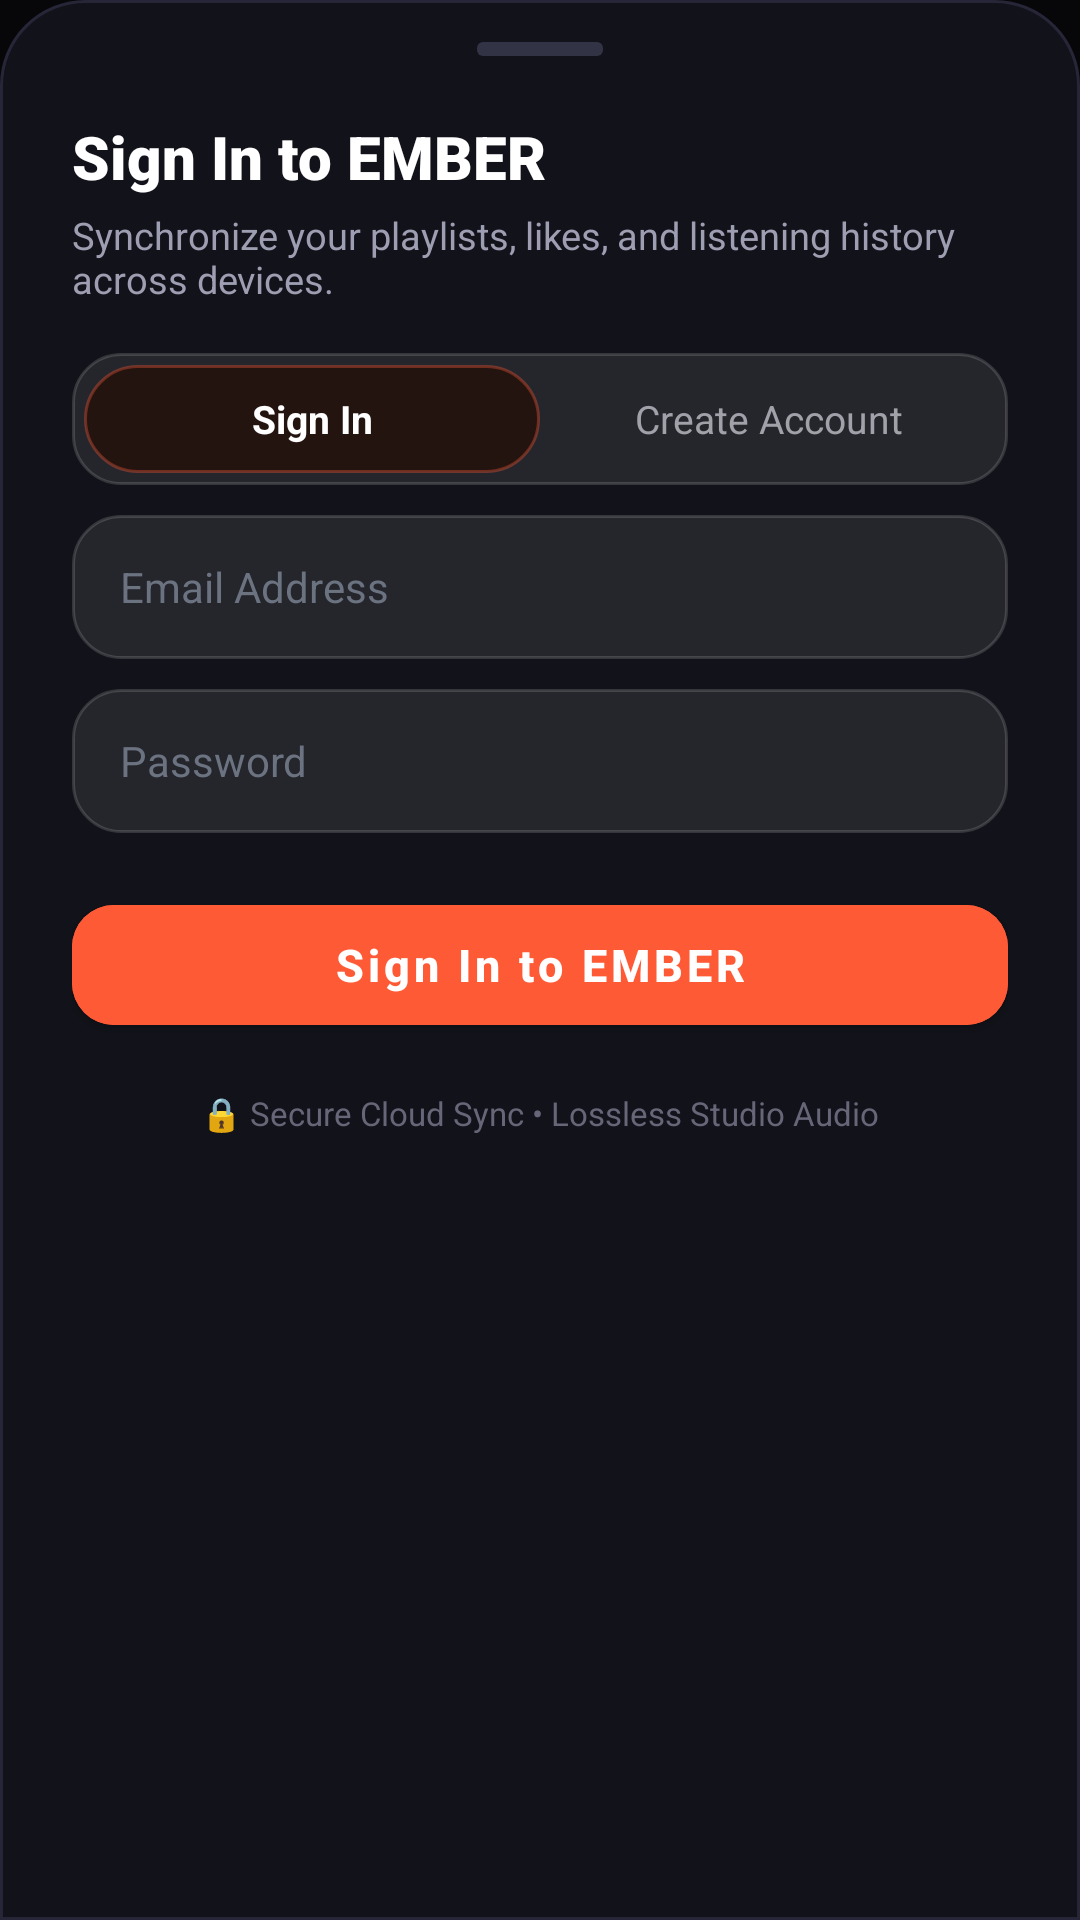

Produce the Android XML layout that renders to this screen, including the resource entries it uses.
<!-- AndroidManifest.xml: application theme Theme.EMBER -->
<!-- res/layout/dialog_email_auth_sheet.xml -->
<?xml version="1.0" encoding="utf-8"?>
<LinearLayout xmlns:android="http://schemas.android.com/apk/res/android"
    xmlns:app="http://schemas.android.com/apk/res-auto"
    android:layout_width="match_parent"
    android:layout_height="wrap_content"
    android:background="@drawable/bottom_sheet_bg"
    android:orientation="vertical"
    android:paddingStart="24dp"
    android:paddingTop="14dp"
    android:paddingEnd="24dp"
    android:paddingBottom="36dp">

    
    <View
        android:layout_width="42dp"
        android:layout_height="4.5dp"
        android:layout_gravity="center_horizontal"
        android:layout_marginBottom="20dp"
        android:background="@drawable/nav_indicator_pill"
        android:backgroundTint="#333346" />

    
    <TextView
        android:id="@+id/tvModalAuthTitle"
        android:layout_width="wrap_content"
        android:layout_height="wrap_content"
        android:fontFamily="sans-serif-black"
        android:text="Sign In to EMBER"
        android:textColor="@color/white"
        android:textSize="20sp"
        android:textStyle="bold" />

    <TextView
        android:layout_width="wrap_content"
        android:layout_height="wrap_content"
        android:layout_marginTop="4dp"
        android:text="Synchronize your playlists, likes, and listening history across devices."
        android:textColor="#9E9EB2"
        android:textSize="12.5sp" />

    
    <LinearLayout
        android:layout_width="match_parent"
        android:layout_height="44dp"
        android:layout_marginTop="16dp"
        android:background="@drawable/search_box_bg"
        android:orientation="horizontal"
        android:padding="4dp">

        <TextView
            android:id="@+id/tabModalSignIn"
            android:layout_width="0dp"
            android:layout_height="match_parent"
            android:layout_weight="1"
            android:background="@drawable/editorial_badge_bg"
            android:clickable="true"
            android:focusable="true"
            android:gravity="center"
            android:text="Sign In"
            android:textColor="@color/white"
            android:textSize="13sp"
            android:textStyle="bold" />

        <TextView
            android:id="@+id/tabModalSignUp"
            android:layout_width="0dp"
            android:layout_height="match_parent"
            android:layout_weight="1"
            android:clickable="true"
            android:focusable="true"
            android:gravity="center"
            android:text="Create Account"
            android:textColor="@color/text_secondary"
            android:textSize="13sp" />
    </LinearLayout>

    
    <TextView
        android:id="@+id/tvModalAuthError"
        android:layout_width="wrap_content"
        android:layout_height="wrap_content"
        android:layout_gravity="center_horizontal"
        android:layout_marginTop="8dp"
        android:textColor="#FF453A"
        android:textSize="12sp"
        android:visibility="gone" />

    
    <EditText
        android:id="@+id/etModalName"
        android:layout_width="match_parent"
        android:layout_height="48dp"
        android:layout_marginTop="14dp"
        android:background="@drawable/search_box_bg"
        android:hint="Your Name"
        android:inputType="textPersonName"
        android:paddingStart="16dp"
        android:paddingEnd="16dp"
        android:textColor="@color/white"
        android:textColorHint="#6B7280"
        android:textSize="14sp"
        android:visibility="gone" />

    
    <EditText
        android:id="@+id/etModalEmail"
        android:layout_width="match_parent"
        android:layout_height="48dp"
        android:layout_marginTop="10dp"
        android:background="@drawable/search_box_bg"
        android:hint="Email Address"
        android:inputType="textEmailAddress"
        android:paddingStart="16dp"
        android:paddingEnd="16dp"
        android:textColor="@color/white"
        android:textColorHint="#6B7280"
        android:textSize="14sp" />

    
    <EditText
        android:id="@+id/etModalPassword"
        android:layout_width="match_parent"
        android:layout_height="48dp"
        android:layout_marginTop="10dp"
        android:background="@drawable/search_box_bg"
        android:hint="Password"
        android:inputType="textPassword"
        android:paddingStart="16dp"
        android:paddingEnd="16dp"
        android:textColor="@color/white"
        android:textColorHint="#6B7280"
        android:textSize="14sp" />

    
    <com.google.android.material.button.MaterialButton
        android:id="@+id/btnModalAuthSubmit"
        android:layout_width="match_parent"
        android:layout_height="52dp"
        android:layout_marginTop="18dp"
        android:backgroundTint="@color/accent_primary"
        android:text="Sign In to EMBER"
        android:textAllCaps="false"
        android:textColor="@color/white"
        android:textSize="15sp"
        android:textStyle="bold"
        app:cornerRadius="14dp" />

    
    <ProgressBar
        android:id="@+id/pbModalAuthLoading"
        android:layout_width="wrap_content"
        android:layout_height="wrap_content"
        android:layout_gravity="center_horizontal"
        android:layout_marginTop="12dp"
        android:indeterminateTint="@color/accent_primary"
        android:visibility="gone" />

    
    <TextView
        android:layout_width="wrap_content"
        android:layout_height="wrap_content"
        android:layout_gravity="center_horizontal"
        android:layout_marginTop="16dp"
        android:text="🔒 Secure Cloud Sync • Lossless Studio Audio"
        android:textColor="#666678"
        android:textSize="11sp" />
</LinearLayout>
<!-- resources referenced by this layout -->
<resources>
  <color name="accent_primary">#FF5A36</color>
  <color name="text_secondary">#A1A1AA</color>
  <color name="white">#FFFFFFFF</color>
  <!-- drawable bottom_sheet_bg (drawable) -->
  <?xml version="1.0" encoding="utf-8"?>
  <shape xmlns:android="http://schemas.android.com/apk/res/android"
      android:shape="rectangle">
      <solid android:color="#12121A" />
      <stroke
          android:width="1dp"
          android:color="#262638" />
      <corners
          android:topLeftRadius="28dp"
          android:topRightRadius="28dp"
          android:bottomLeftRadius="0dp"
          android:bottomRightRadius="0dp" />
  </shape>
  <!-- drawable editorial_badge_bg (drawable) -->
  <?xml version="1.0" encoding="utf-8"?>
  <shape xmlns:android="http://schemas.android.com/apk/res/android"
      android:shape="rectangle">
      <solid android:color="#241410" />
      <corners android:radius="100dp" />
      <stroke
          android:width="1dp"
          android:color="#59FF5A36" />
  </shape>
  <!-- drawable nav_indicator_pill (drawable) -->
  <?xml version="1.0" encoding="utf-8"?>
  <shape xmlns:android="http://schemas.android.com/apk/res/android"
      android:shape="rectangle">
      <solid android:color="#FF5A36" />
      <corners android:radius="2dp" />
  </shape>
  <!-- drawable search_box_bg (drawable) -->
  <?xml version="1.0" encoding="utf-8"?>
  <shape xmlns:android="http://schemas.android.com/apk/res/android"
      android:shape="rectangle">
      <solid android:color="#14FFFFFF" />
      <corners android:radius="16dp" />
      <stroke
          android:width="1dp"
          android:color="#26FFFFFF" />
  </shape>
  <style name="Theme.EMBER" parent="Theme.MaterialComponents.DayNight.NoActionBar">
          
          <item name="colorPrimary">@color/accent_primary</item>
          <item name="colorPrimaryVariant">@color/bg_default</item>
          <item name="colorOnPrimary">@color/white</item>
          <item name="colorSecondary">@color/accent_secondary</item>
          <item name="colorSecondaryVariant">@color/surface_card</item>
          <item name="colorOnSecondary">@color/white</item>
          <item name="android:statusBarColor">@color/bg_default</item>
          <item name="android:navigationBarColor">@color/bg_default</item>
          <item name="android:windowBackground">@color/bg_default</item>
          <item name="android:colorBackground">@color/bg_default</item>
          <item name="bottomSheetDialogTheme">@style/Widget.Ember.BottomSheetDialog</item>
      </style>
  <color name="bg_default">#070709</color>
  <color name="accent_secondary">#FF8A45</color>
  <color name="surface_card">#101018</color>
  <style name="Widget.Ember.BottomSheetDialog" parent="ThemeOverlay.MaterialComponents.BottomSheetDialog">
          <item name="bottomSheetStyle">@style/Widget.Ember.TransparentBottomSheet</item>
          <item name="android:windowBackground">@android:color/transparent</item>
          <item name="android:colorBackground">@android:color/transparent</item>
      </style>
  <style name="Widget.Ember.TransparentBottomSheet" parent="Widget.MaterialComponents.BottomSheet">
          <item name="android:background">@android:color/transparent</item>
          <item name="backgroundTint">@android:color/transparent</item>
      </style>
</resources>
